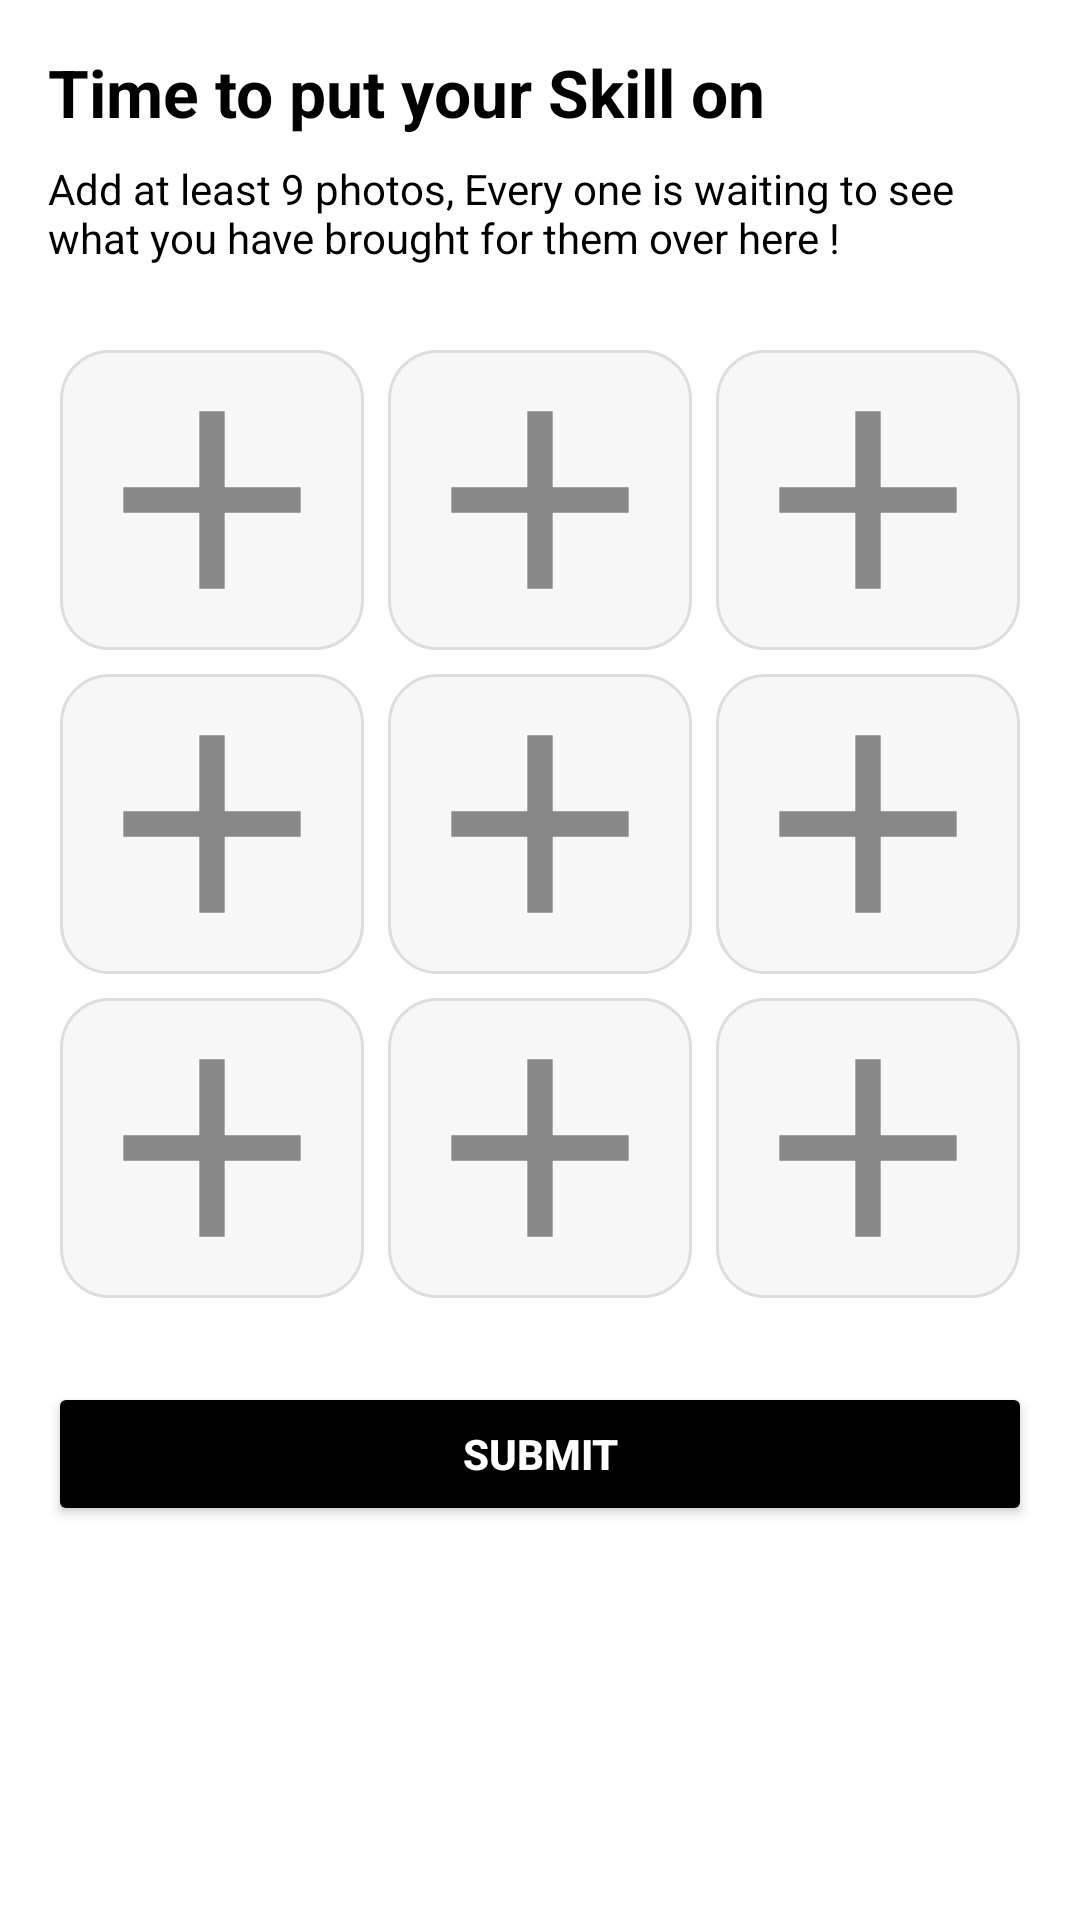

This screen was rendered from an Android layout file. Write that file and the resources it references.
<!-- AndroidManifest.xml: application theme Theme.PhotoHub -->
<!-- res/layout/activity_portfolio_upload.xml -->
<?xml version="1.0" encoding="utf-8"?>
<ScrollView xmlns:android="http://schemas.android.com/apk/res/android"
    android:id="@+id/scrollView"
    android:layout_width="match_parent"
    android:layout_height="match_parent"
    android:fillViewport="true"
    android:padding="16dp">

    <LinearLayout
        android:id="@+id/mainLayout"
        android:layout_width="match_parent"
        android:layout_height="wrap_content"
        android:orientation="vertical">

        
        <TextView
            android:id="@+id/heading"
            android:layout_width="wrap_content"
            android:layout_height="wrap_content"
            android:text="Time to put your Skill on "
            android:textSize="22sp"
            android:textStyle="bold"
            android:layout_marginBottom="8dp"/>

        
        <TextView
            android:id="@+id/subText"
            android:layout_width="wrap_content"
            android:layout_height="wrap_content"
            android:text="Add at least 9 photos, Every one is waiting to see what you have brought for them over here !"
            android:textSize="14sp"
            android:layout_marginBottom="24dp"/>

        
        <GridLayout
            android:id="@+id/imageGrid"
            android:layout_width="match_parent"
            android:layout_height="wrap_content"
            android:columnCount="3"
            android:rowCount="3"
            android:alignmentMode="alignMargins"
            android:rowOrderPreserved="false"
            android:useDefaultMargins="true">

            
            
            <ImageView
                android:id="@+id/image_0"
                android:layout_width="0dp"
                android:layout_height="100dp"
                android:layout_columnWeight="1"
                android:background="@drawable/image_placeholder"

                android:scaleType="centerCrop"
                android:src="@drawable/ic_add_black_24dp"
                android:contentDescription="Upload Photo"

                />

            <ImageView
                android:id="@+id/image_1"
                android:layout_width="0dp"
                android:layout_height="100dp"
                android:layout_columnWeight="1"
                android:background="@drawable/image_placeholder"
                android:scaleType="centerCrop"
                android:src="@drawable/ic_add_black_24dp"
                android:contentDescription="Upload Photo"/>

            <ImageView
                android:id="@+id/image_2"
                android:layout_width="0dp"
                android:layout_height="100dp"
                android:layout_columnWeight="1"
                android:background="@drawable/image_placeholder"
                android:scaleType="centerCrop"
                android:src="@drawable/ic_add_black_24dp"
                android:contentDescription="Upload Photo"/>

            <ImageView
                android:id="@+id/image_3"
                android:layout_width="0dp"
                android:layout_height="100dp"
                android:layout_columnWeight="1"
                android:background="@drawable/image_placeholder"
                android:scaleType="centerCrop"
                android:src="@drawable/ic_add_black_24dp"
                android:contentDescription="Upload Photo"/>

            <ImageView
                android:id="@+id/image_4"
                android:layout_width="0dp"
                android:layout_height="100dp"
                android:layout_columnWeight="1"
                android:background="@drawable/image_placeholder"
                android:scaleType="centerCrop"
                android:src="@drawable/ic_add_black_24dp"
                android:contentDescription="Upload Photo"/>

            <ImageView
                android:id="@+id/image_5"
                android:layout_width="0dp"
                android:layout_height="100dp"
                android:layout_columnWeight="1"
                android:background="@drawable/image_placeholder"
                android:scaleType="centerCrop"
                android:src="@drawable/ic_add_black_24dp"
                android:contentDescription="Upload Photo"/>

            <ImageView
                android:id="@+id/image_6"
                android:layout_width="0dp"
                android:layout_height="100dp"
                android:layout_columnWeight="1"
                android:background="@drawable/image_placeholder"
                android:scaleType="centerCrop"
                android:src="@drawable/ic_add_black_24dp"
                android:contentDescription="Upload Photo"/>

            <ImageView
                android:id="@+id/image_7"
                android:layout_width="0dp"
                android:layout_height="100dp"
                android:layout_columnWeight="1"
                android:background="@drawable/image_placeholder"
                android:scaleType="centerCrop"
                android:src="@drawable/ic_add_black_24dp"
                android:contentDescription="Upload Photo"/>

            <ImageView
                android:id="@+id/image_8"
                android:layout_width="0dp"
                android:layout_height="100dp"
                android:layout_columnWeight="1"
                android:background="@drawable/image_placeholder"
                android:scaleType="centerCrop"
                android:src="@drawable/ic_add_black_24dp"
                android:contentDescription="Upload Photo"/>
        </GridLayout>

        
        <Button
            android:id="@+id/submitButton"
            android:layout_width="match_parent"
            android:layout_height="wrap_content"
            android:text="Submit"
            android:layout_marginTop="24dp"
            android:backgroundTint="#000000"
            android:textColor="#FFFFFF"
            android:textStyle="bold"/>

    </LinearLayout>
</ScrollView>
<!-- resources referenced by this layout -->
<resources>
  <!-- drawable ic_add_black_24dp (drawable) -->
  <vector xmlns:android="http://schemas.android.com/apk/res/android"
      android:width="15dp" android:height="15dp" android:viewportWidth="24"
      android:viewportHeight="24">
      <path
          android:fillColor="#888888"
          android:pathData="M19,13h-6v6h-2v-6H5v-2h6V5h2v6h6v2z"/>
  </vector>
  <!-- drawable image_placeholder (drawable) -->
  <?xml version="1.0" encoding="utf-8"?>
  <ripple xmlns:android="http://schemas.android.com/apk/res/android"
      android:color="?android:attr/colorControlHighlight">
  
      <item>
          <shape android:shape="rectangle">
              <solid android:color="#F7F7F7" /> 
              <corners android:radius="16dp" />
              <stroke
                  android:width="1dp"
                  android:color="#DDDDDD" /> 
          </shape>
      </item>
  
      <item android:id="@android:id/mask">
          <shape android:shape="rectangle">
              <solid android:color="#CCCCCC" />
              <corners android:radius="16dp" />
          </shape>
      </item>
  </ripple>
  <style name="Theme.PhotoHub" parent="Theme.MaterialComponents.DayNight.NoActionBar">
          <item name="colorPrimary">@color/colorPrimary</item>
          <item name="colorPrimaryVariant">@color/colorPrimaryVariant</item>
          <item name="colorSecondary">@color/colorSecondary</item>
          <item name="android:textColor">@color/textPrimary</item>
          <item name="android:background">@color/colorBackground</item>
          <item name="android:windowBackground">@color/colorBackground</item>
          <item name="android:statusBarColor">@android:color/transparent</item>
          <item name="android:windowLightStatusBar">true</item> 
  
  
  
  
      </style>
  <color name="colorPrimary">#6200EE</color>
  <color name="colorPrimaryVariant">#3700B3</color>
  <color name="colorSecondary">#03DAC6</color>
  <color name="textPrimary">#000000</color>
  <color name="colorBackground">#FFFFFF</color>
</resources>
